Run: headless pygame with SDL's dummy video driver; simulated clock (each Clock.tick advances the game by its frame time, no real sleeping); random seed 0; keys injected as events and as key.get_pressed() state; no mouse input.
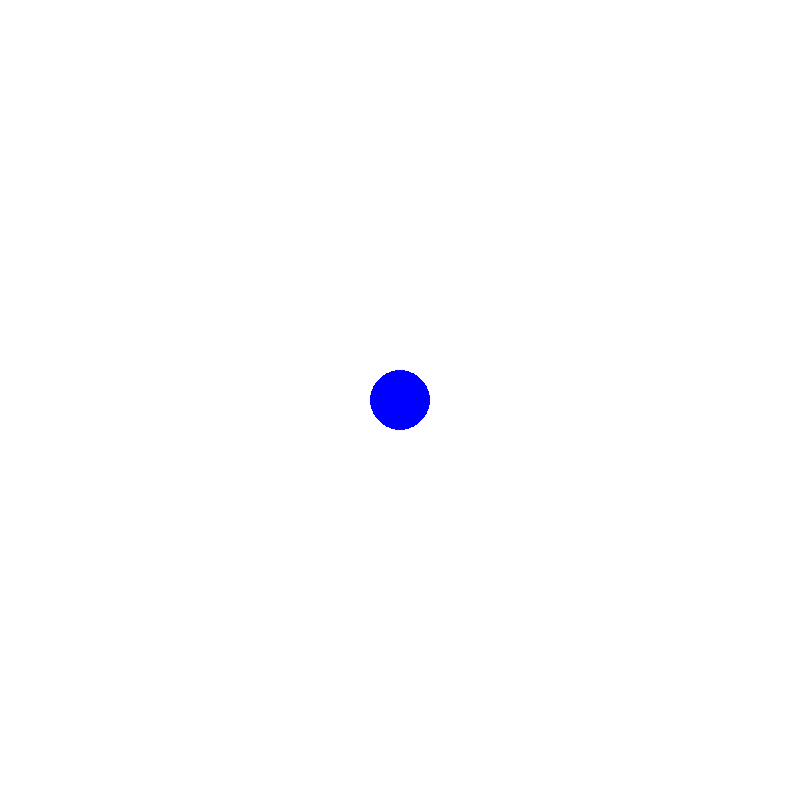
Frame 1 of 4 · flips 1–60 · no input
Frame 2 of 4 · flips 61–180 · tapped SPACE, RETURN · held RIGHT (→), D · screen unchanged from frame 1, image omitted
Frame 3 of 4 · flips 181–300 · held DOWN (↓), S · screen unchanged from frame 2, image omitted
Frame 4 of 4 · flips 301–420 · held LEFT (←), A, UP (↑), W · screen unchanged from frame 3, image omitted

The pygame program that drew these frames:

import pygame

pygame.init()

screen = pygame.display.set_mode([800, 800])

pygame.display.set_caption('GeometryDefense')

running = True

while running:
    
    # Catch exit event and quit application
    for event in pygame.event.get():
        if event.type == pygame.QUIT:
            running = False
    
    screen.fill((255, 255, 255))
    
    pygame.draw.circle(screen, (0, 0, 255), (400, 400), 30)
    
    pygame.display.flip()
    
pygame.quit()
